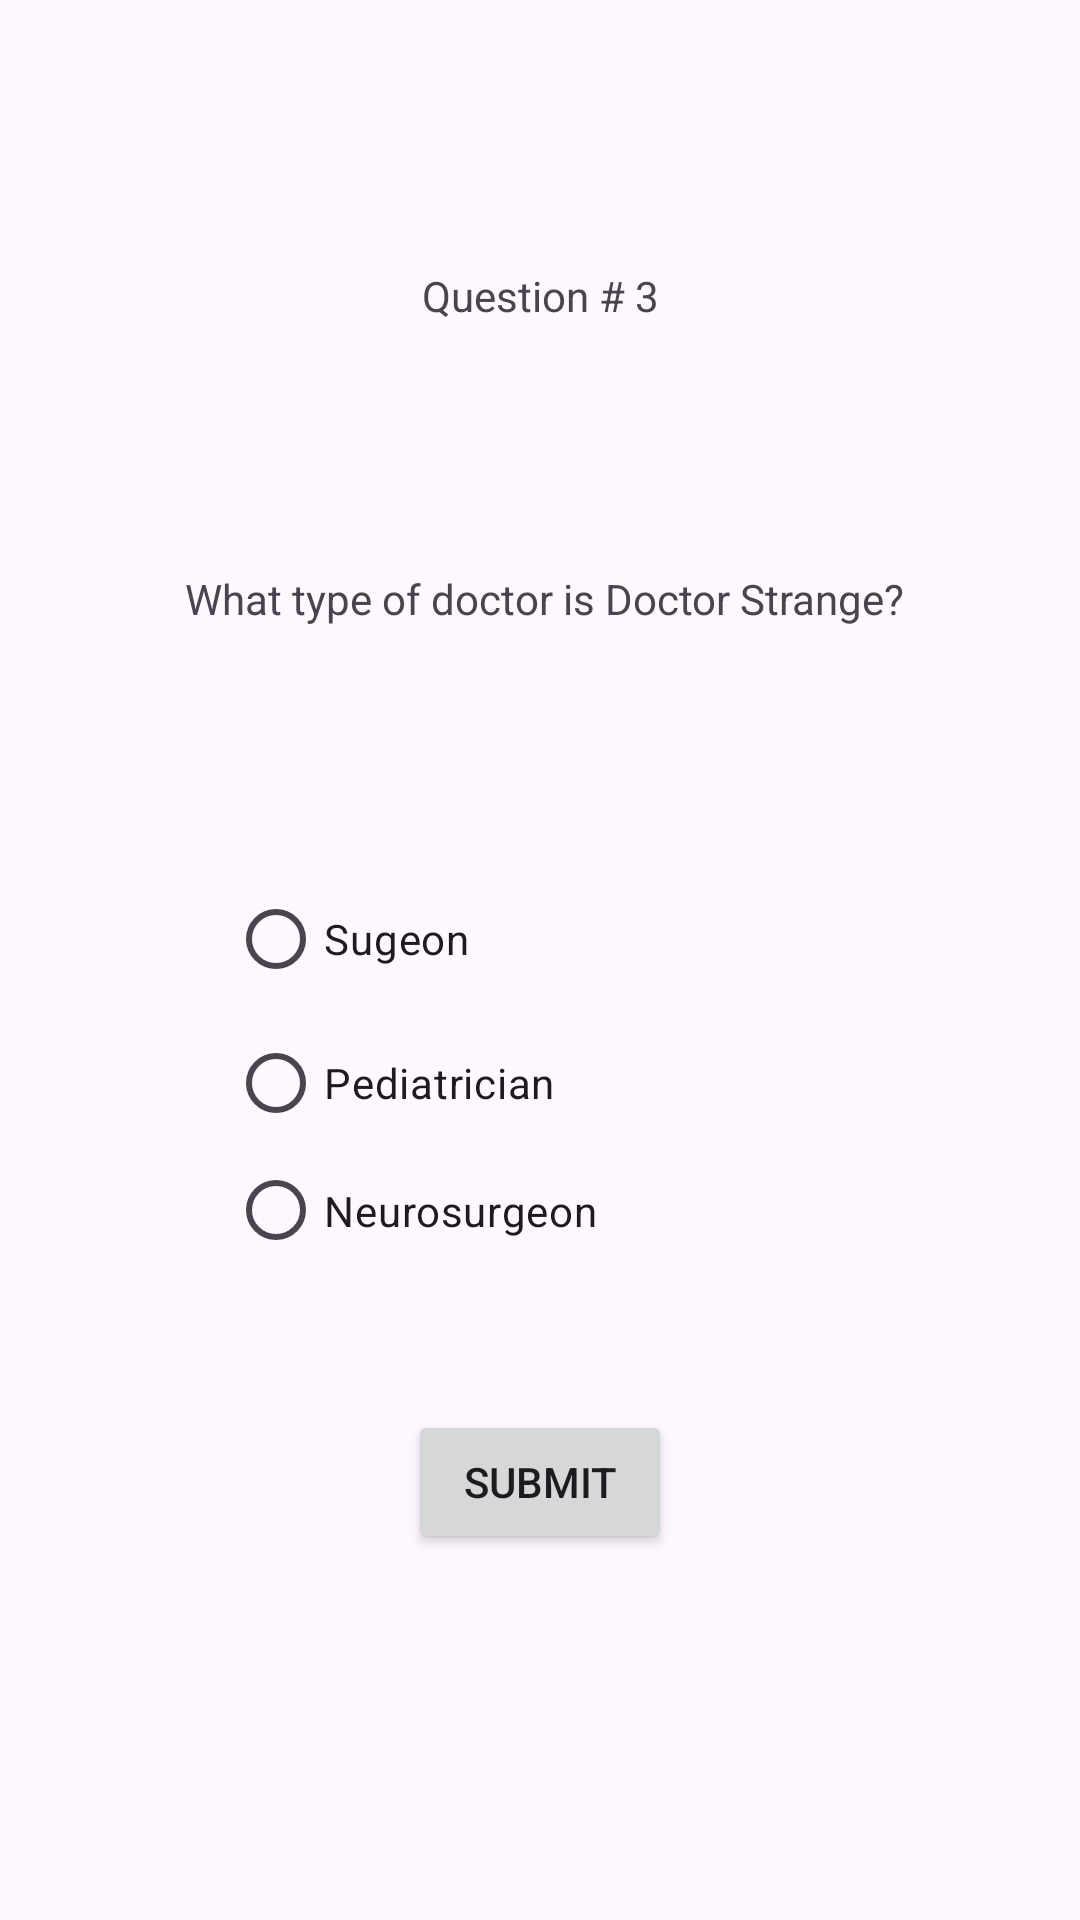

Produce the Android XML layout that renders to this screen, including the resource entries it uses.
<!-- AndroidManifest.xml: application theme Theme.Heheh -->
<!-- res/layout/activity_question2.xml -->
<?xml version="1.0" encoding="utf-8"?>
<androidx.constraintlayout.widget.ConstraintLayout xmlns:android="http://schemas.android.com/apk/res/android"
    xmlns:app="http://schemas.android.com/apk/res-auto"
    xmlns:tools="http://schemas.android.com/tools"
    android:layout_width="match_parent"
    android:layout_height="match_parent"
    tools:context=".Activity_Question_2">

    <TextView
        android:id="@+id/textView4"
        android:layout_width="wrap_content"
        android:layout_height="wrap_content"
        android:layout_marginTop="89dp"
        android:layout_marginBottom="82dp"
        android:text="Question # 3"
        app:layout_constraintBottom_toTopOf="@+id/textView5"
        app:layout_constraintEnd_toEndOf="parent"
        app:layout_constraintStart_toStartOf="parent"
        app:layout_constraintTop_toTopOf="parent" />

    <TextView
        android:id="@+id/textView5"
        android:layout_width="wrap_content"
        android:layout_height="wrap_content"
        android:layout_marginBottom="80dp"
        android:text=" What type of doctor is Doctor Strange?"
        app:layout_constraintBottom_toTopOf="@+id/radioGroup2"
        app:layout_constraintEnd_toEndOf="parent"
        app:layout_constraintStart_toStartOf="parent"
        app:layout_constraintTop_toBottomOf="@+id/textView4" />

    <RadioGroup
        android:id="@+id/radioGroup2"
        android:layout_width="0dp"
        android:layout_height="0dp"
        android:layout_marginStart="76dp"
        android:layout_marginEnd="76dp"
        android:layout_marginBottom="48dp"
        app:layout_constraintBottom_toTopOf="@+id/ans2"
        app:layout_constraintEnd_toEndOf="parent"
        app:layout_constraintStart_toStartOf="parent"
        app:layout_constraintTop_toBottomOf="@+id/textView5">

        <RadioButton
            android:id="@+id/radioButton5"
            android:layout_width="match_parent"
            android:layout_height="wrap_content"
            android:text="Sugeon" />

        <RadioButton
            android:id="@+id/radioButton6"
            android:layout_width="match_parent"
            android:layout_height="wrap_content"
            android:text="Pediatrician" />

        <RadioButton
            android:id="@+id/radioButton7"
            android:layout_width="match_parent"
            android:layout_height="wrap_content"
            android:text="Neurosurgeon" />

        <RadioButton
            android:id="@+id/radioButton8"
            android:layout_width="match_parent"
            android:layout_height="wrap_content"
            android:text="General Doctor" />
    </RadioGroup>

    <Button
        android:id="@+id/ans2"
        android:layout_width="wrap_content"
        android:layout_height="wrap_content"
        android:layout_marginBottom="122dp"
        android:text="Submit"
        app:layout_constraintBottom_toBottomOf="parent"
        app:layout_constraintEnd_toEndOf="parent"
        app:layout_constraintStart_toStartOf="parent"
        app:layout_constraintTop_toBottomOf="@+id/radioGroup2" />
</androidx.constraintlayout.widget.ConstraintLayout>
<!-- resources referenced by this layout -->
<resources>
  <style name="Theme.Heheh" parent="Base.Theme.Heheh" />
  <style name="Base.Theme.Heheh" parent="Theme.Material3.DayNight.NoActionBar">
          
          
      </style>
</resources>
